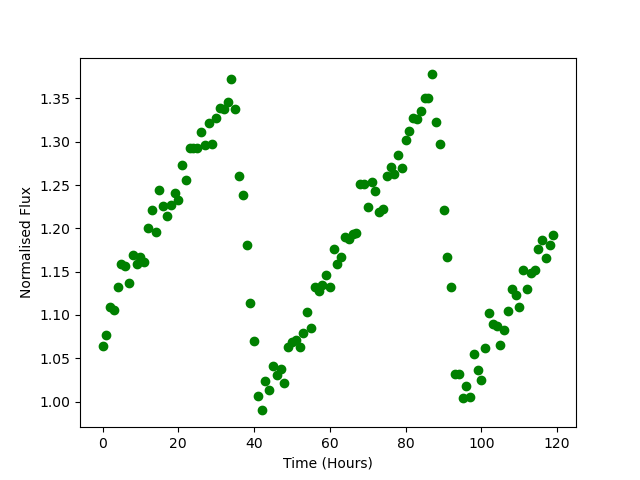

The data file committed next to this chart (first rows):
Time, Flux
0.0, 1.064
1.0, 1.076
2.0, 1.109
3.0, 1.106
4.0, 1.132
5.0, 1.159
6.0, 1.157
7.0, 1.137
8.0, 1.17
9.0, 1.159
10.0, 1.167
11.0, 1.162
12.0, 1.201
13.0, 1.221
14.0, 1.196
15.0, 1.245
16.0, 1.226
17.0, 1.214
18.0, 1.227
19.0, 1.24
20.0, 1.232
21.0, 1.273
22.0, 1.256
23.0, 1.292
24.0, 1.293
25.0, 1.293
26.0, 1.312
27.0, 1.296
28.0, 1.322
29.0, 1.298
30.0, 1.327
31.0, 1.339
32.0, 1.338
33.0, 1.346
34.0, 1.372
35.0, 1.338
36.0, 1.26
37.0, 1.238
38.0, 1.181
39.0, 1.114
40.0, 1.069
41.0, 1.006
42.0, 0.9897
43.0, 1.024
44.0, 1.014
45.0, 1.041
46.0, 1.03
47.0, 1.038
48.0, 1.022
49.0, 1.063
50.0, 1.069
51.0, 1.072
52.0, 1.063
53.0, 1.079
54.0, 1.104
55.0, 1.084
56.0, 1.132
57.0, 1.128
58.0, 1.134
59.0, 1.146
... 60 more rows
